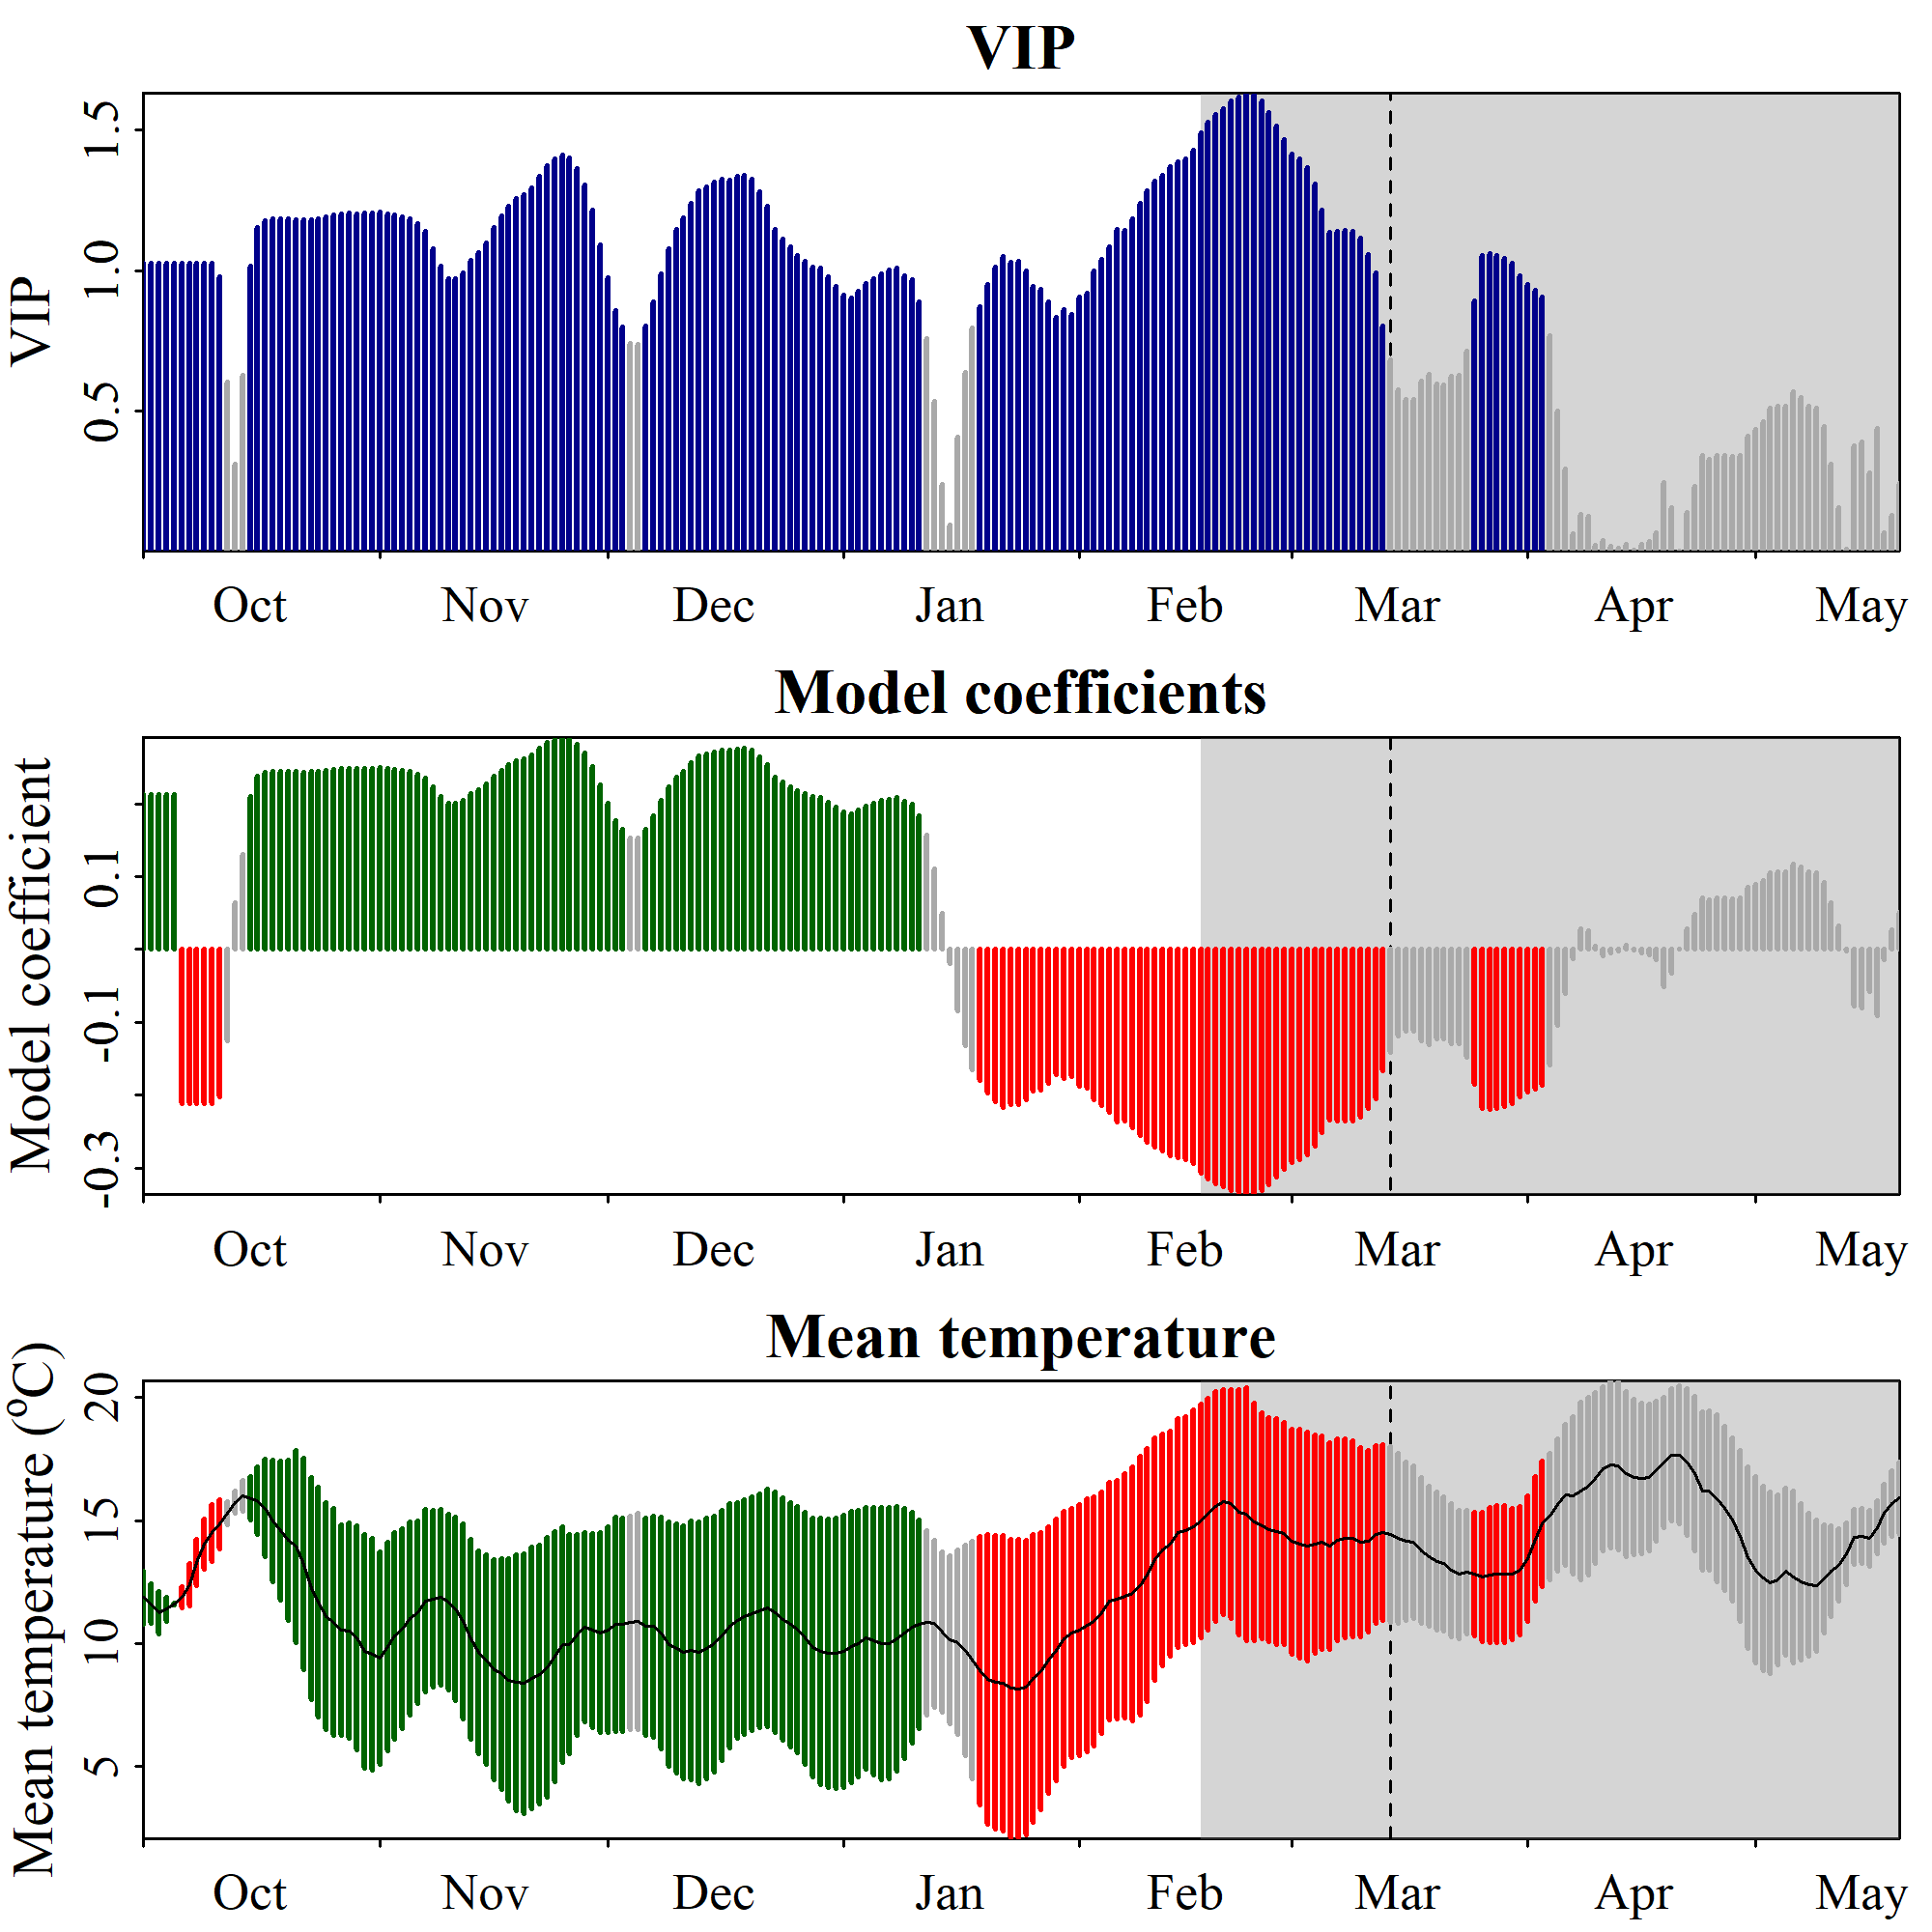

The file beside this chart, header and first rows:
Date, JDay, Coef, VIP, Tmean, Tstdev
1001, -91, 0.2122, 1.029, 11.86, 1.062
1002, -90, 0.2122, 1.029, 11.62, 0.8077
1003, -89, 0.2122, 1.029, 11.27, 0.8642
1004, -88, 0.2122, 1.029, 11.4, 0.4831
1005, -87, 0.2122, 1.029, 11.6, 0.02437
1006, -86, -0.2122, 1.029, 11.88, 0.4329
1007, -85, -0.2122, 1.029, 12.4, 0.8631
1008, -84, -0.2122, 1.029, 13.29, 0.953
1009, -83, -0.2122, 1.029, 14.02, 1.02
1010, -82, -0.2122, 1.029, 14.51, 1.161
1011, -81, -0.2018, 0.9786, 14.85, 1.003
1012, -80, -0.125, 0.6062, 15.3, 0.4616
1013, -79, 0.06456, 0.313, 15.74, 0.463
1014, -78, 0.13, 0.6302, 16, 0.6329
1015, -77, 0.21, 1.018, 15.89, 0.881
1016, -76, 0.2378, 1.153, 15.81, 1.386
1017, -75, 0.2434, 1.18, 15.51, 1.98
1018, -74, 0.2446, 1.186, 15, 2.477
1019, -73, 0.2446, 1.186, 14.59, 2.834
1020, -72, 0.2446, 1.186, 14.2, 3.268
1021, -71, 0.2439, 1.182, 13.95, 3.91
1022, -70, 0.2438, 1.182, 13.23, 4.296
1023, -69, 0.2441, 1.184, 12.24, 4.518
1024, -68, 0.2447, 1.186, 11.69, 4.663
1025, -67, 0.2459, 1.192, 11.11, 4.619
1026, -66, 0.2472, 1.198, 10.88, 4.597
1027, -65, 0.2483, 1.204, 10.55, 4.282
1028, -64, 0.2485, 1.205, 10.52, 4.368
1029, -63, 0.2482, 1.203, 10.23, 4.556
1030, -62, 0.2485, 1.205, 9.678, 4.759
1031, -61, 0.2488, 1.207, 9.556, 4.706
1101, -60, 0.2492, 1.208, 9.4, 4.315
1102, -59, 0.2484, 1.204, 9.879, 4.225
1103, -58, 0.2475, 1.2, 10.32, 4.192
1104, -57, 0.2462, 1.194, 10.6, 4.055
1105, -56, 0.2442, 1.184, 11.01, 3.923
1106, -55, 0.2406, 1.167, 11.27, 3.706
1107, -54, 0.2354, 1.141, 11.73, 3.717
1108, -53, 0.2227, 1.08, 11.81, 3.591
1109, -52, 0.2099, 1.018, 11.87, 3.568
1110, -51, 0.2005, 0.9723, 11.69, 3.575
1111, -50, 0.2005, 0.972, 11.41, 3.726
1112, -49, 0.2048, 0.9929, 10.91, 3.955
1113, -48, 0.2137, 1.036, 10.18, 4.056
1114, -47, 0.2195, 1.064, 9.637, 4.114
1115, -46, 0.227, 1.101, 9.342, 4.258
1116, -45, 0.2379, 1.153, 8.951, 4.479
1117, -44, 0.2463, 1.194, 8.763, 4.68
1118, -43, 0.2535, 1.229, 8.522, 4.931
1119, -42, 0.2595, 1.258, 8.409, 5.192
1120, -41, 0.2623, 1.272, 8.372, 5.285
1121, -40, 0.2668, 1.294, 8.6, 5.311
1122, -39, 0.2757, 1.337, 8.73, 5.264
1123, -38, 0.2838, 1.376, 9.033, 5.279
1124, -37, 0.2884, 1.398, 9.475, 5.076
1125, -36, 0.2912, 1.412, 9.969, 4.782
1126, -35, 0.2892, 1.402, 9.975, 4.457
1127, -34, 0.2812, 1.363, 10.34, 4.077
1128, -33, 0.2696, 1.307, 10.67, 3.847
1129, -32, 0.2509, 1.217, 10.53, 3.93
... 172 more rows
